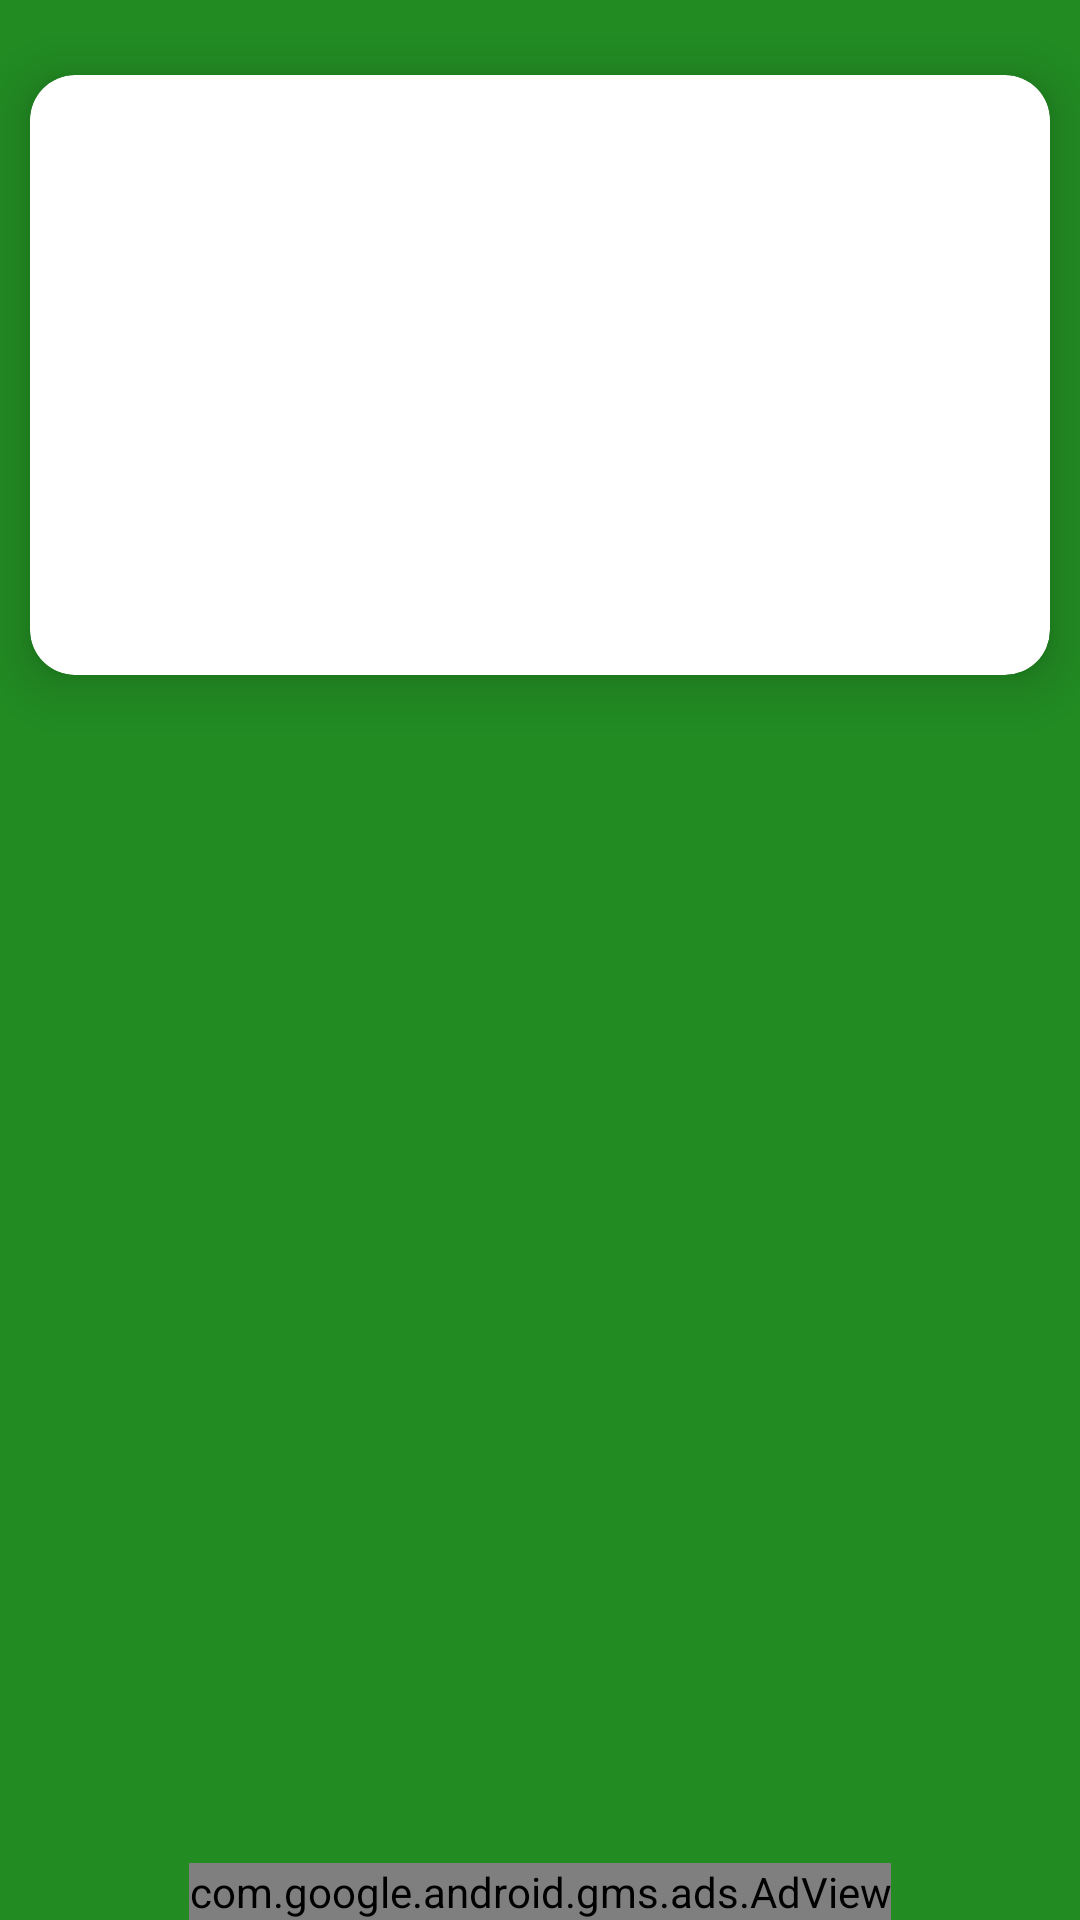

Produce the Android XML layout that renders to this screen, including the resource entries it uses.
<!-- AndroidManifest.xml: application theme AppTheme -->
<!-- res/layout/activity_resultado.xml -->
<?xml version="1.0" encoding="utf-8"?>
<RelativeLayout xmlns:android="http://schemas.android.com/apk/res/android"
    xmlns:ads="http://schemas.android.com/apk/res-auto"
    xmlns:tools="http://schemas.android.com/tools"
    android:layout_width="match_parent"
    android:layout_height="match_parent"
    android:background="@color/Receita"
    tools:context=".Resultado">


    <android.support.v7.widget.CardView
        android:layout_width="match_parent"
        android:layout_height="200dp"
        android:layout_marginHorizontal="10dp"
        android:layout_marginTop="25dp"
        ads:cardElevation="10dp"
        ads:cardCornerRadius="15dp">

        <LinearLayout
            android:layout_width="match_parent"
            android:layout_height="200dp"
            android:gravity="center_vertical"
            android:orientation="vertical">

            <TextView
                android:id="@+id/valorTotal"
                android:layout_width="match_parent"
                android:layout_height="wrap_content"
                android:layout_weight="1"
                android:gravity="center"
                android:textColor="@color/black"
                android:textSize="20sp" />

            <TextView
                android:id="@+id/valorImposto"
                android:layout_width="match_parent"
                android:layout_height="wrap_content"
                android:layout_weight="1"
                android:gravity="center"
                android:textColor="@color/black"
                android:textSize="20sp" />
        </LinearLayout>
    </android.support.v7.widget.CardView>


    
    <com.google.android.gms.ads.AdView
        android:id="@+id/adView"
        android:layout_width="wrap_content"
        android:layout_height="wrap_content"
        android:layout_alignParentBottom="true"
        android:layout_centerHorizontal="true"
        ads:adSize="BANNER"
        ads:adUnitId="@string/banner_ad_unit_id" />

</RelativeLayout>
<!-- resources referenced by this layout -->
<resources>
  <color name="Receita">#228B22</color>
  <color name="black">#000000</color>
  <string name="banner_ad_unit_id">ca-app-pub-4251802455999210/2592967698</string>
  <style name="AppTheme" parent="Theme.AppCompat.Light.NoActionBar">
          
          <item name="colorPrimary">@color/colorPrimary</item>
          <item name="colorPrimaryDark">@color/green</item>
          <item name="colorAccent">@color/branco</item>
      </style>
  <color name="colorPrimary">#3F51B5</color>
  <color name="green">#006400</color>
  <color name="branco">#fdfdfc</color>
</resources>
